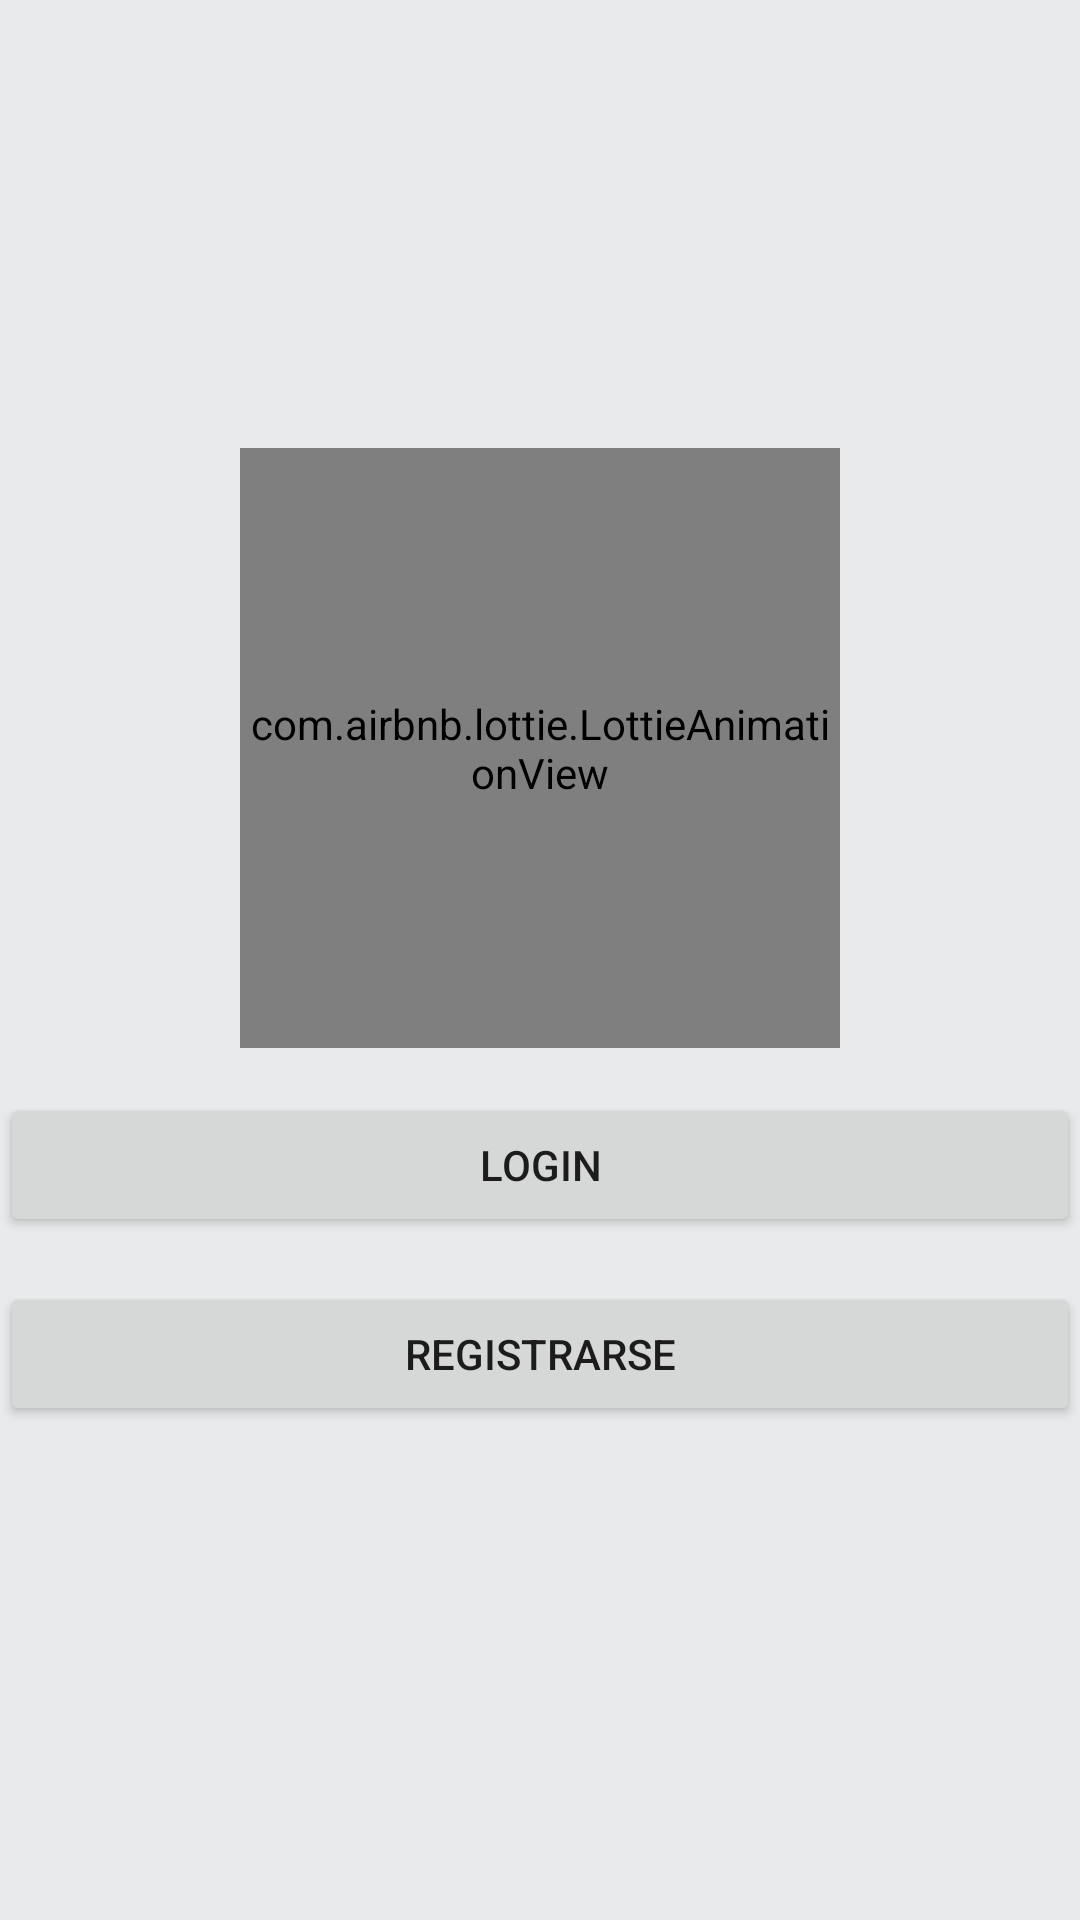

Reconstruct the res/layout file that produces this screen, plus the resources it refers to.
<!-- AndroidManifest.xml: application theme Theme.ControlApp -->
<!-- res/layout/activity_main.xml -->
<?xml version="1.0" encoding="utf-8"?>
<RelativeLayout xmlns:android="http://schemas.android.com/apk/res/android"
    xmlns:app="http://schemas.android.com/apk/res-auto"
    xmlns:tools="http://schemas.android.com/tools"
    android:layout_width="match_parent"
    android:layout_height="match_parent"
    tools:context=".MainActivity"
    android:gravity="center">

    <LinearLayout
        android:layout_width="match_parent"
        android:layout_height="match_parent"
        android:orientation="vertical"
        android:gravity="center"
        android:background="@color/background_pagina_carga">
        <com.airbnb.lottie.LottieAnimationView
            android:layout_width="200dp"
            android:layout_height="200dp"
            app:lottie_imageAssetsFolder="assets"
            app:lottie_fileName="embarazada.json"
            app:lottie_loop="true"
            app:lottie_autoPlay="true"
            android:layout_marginBottom="15dp"/>
        <Button
            android:id="@+id/LoginBTN"
            android:layout_width="match_parent"
            android:layout_height="wrap_content"
            android:text="@string/btn_login_text"
            android:layout_marginBottom="15dp"/>
        <Button
            android:id="@+id/RegistrarBTN"
            android:layout_width="match_parent"
            android:layout_height="wrap_content"
            android:text="@string/btn_registrar_text"
            android:layout_marginBottom="15dp"/>


    </LinearLayout>

</RelativeLayout>
<!-- resources referenced by this layout -->
<resources>
  <color name="background_pagina_carga">#E9EAEB</color>
  <string name="btn_login_text">Login</string>
  <string name="btn_registrar_text">Registrarse</string>
  <style name="Theme.ControlApp" parent="Theme.MaterialComponents.DayNight.DarkActionBar">
          
          <item name="colorPrimary">@color/principal</item>
          <item name="colorPrimaryVariant">@color/principal_dark</item>
          <item name="colorOnPrimary">@color/white</item>
          
          <item name="colorSecondary">@color/teal_200</item>
          <item name="colorSecondaryVariant">@color/black</item>
          <item name="colorOnSecondary">@color/white</item>
          
          <item name="android:statusBarColor" tools:targetApi="l">?attr/colorPrimaryVariant</item>
          
      </style>
  <color name="principal">#ab47bc</color>
  <color name="principal_dark">#790e8b</color>
  <color name="white">#FFFFFFFF</color>
  <color name="teal_200">#FF03DAC5</color>
  <color name="black">#FF000000</color>
</resources>
